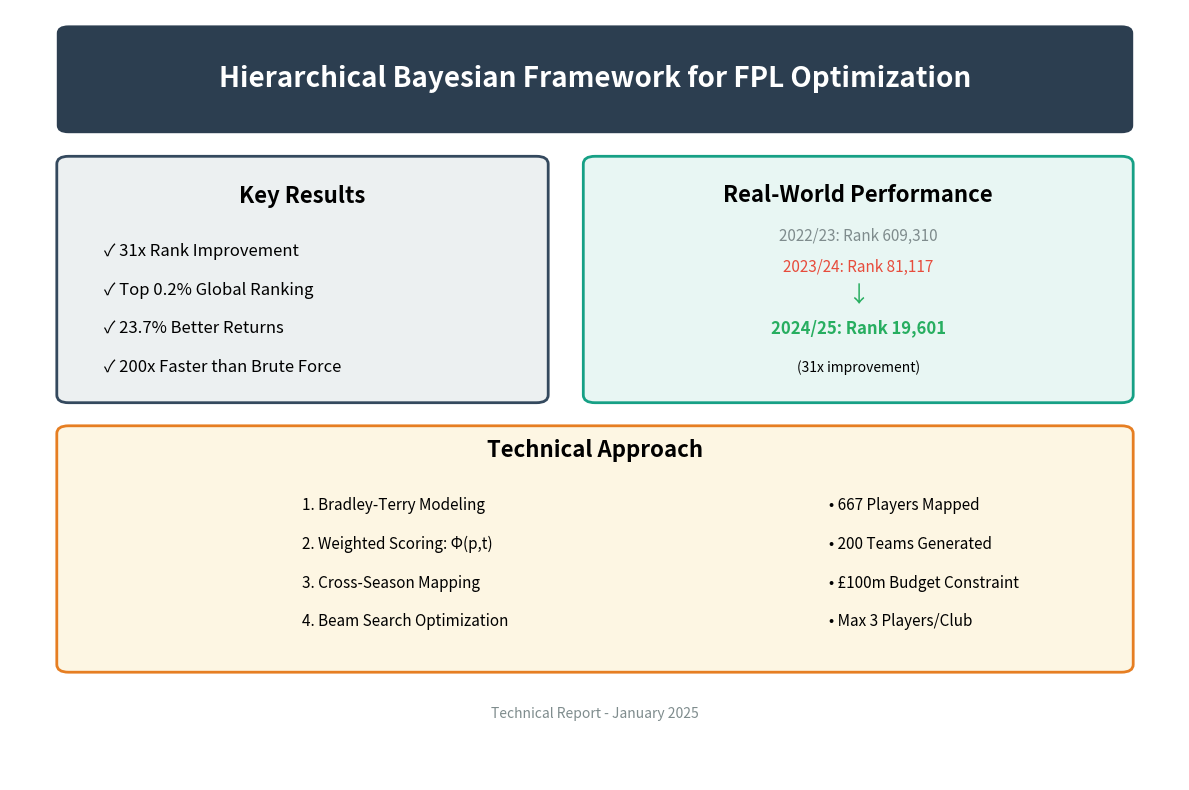
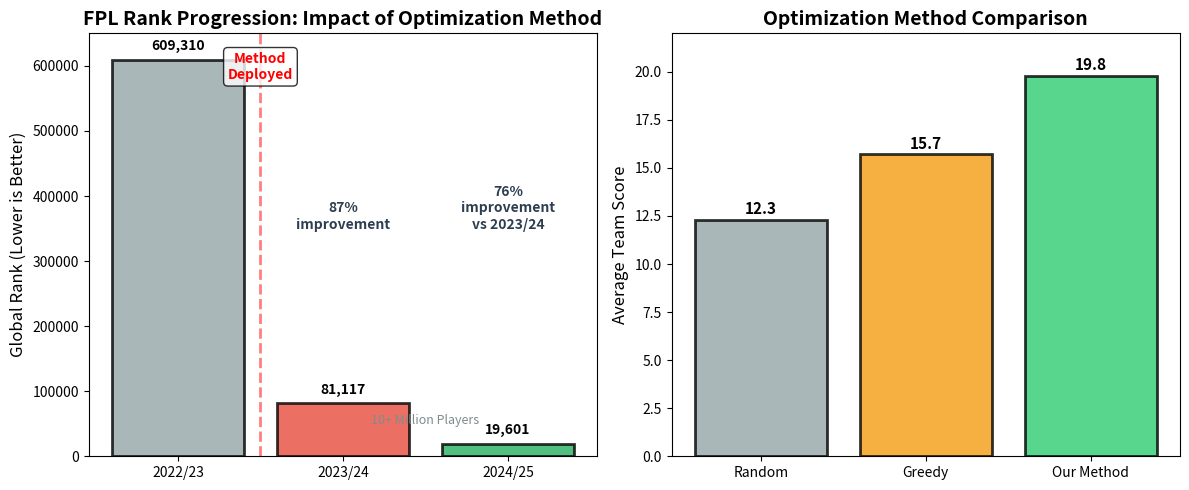

These charts were generated, in order, by the following Python code:
#!/usr/bin/env python3
"""Create a preview image of key paper results"""

import matplotlib.pyplot as plt
import matplotlib.patches as patches
from matplotlib.patches import FancyBboxPatch
import numpy as np

# Create figure
fig, ax = plt.subplots(1, 1, figsize=(12, 8))
ax.set_xlim(0, 10)
ax.set_ylim(0, 10)
ax.axis('off')

# Title
title_box = FancyBboxPatch((0.5, 8.5), 9, 1.2, 
                           boxstyle="round,pad=0.1",
                           facecolor='#2c3e50', 
                           edgecolor='none')
ax.add_patch(title_box)
ax.text(5, 9.1, 'Hierarchical Bayesian Framework for FPL Optimization', 
        ha='center', va='center', fontsize=20, color='white', weight='bold')

# Key Results Section
results_box = FancyBboxPatch((0.5, 5), 4, 3,
                            boxstyle="round,pad=0.1",
                            facecolor='#ecf0f1',
                            edgecolor='#34495e',
                            linewidth=2)
ax.add_patch(results_box)

ax.text(2.5, 7.5, 'Key Results', ha='center', fontsize=16, weight='bold')
ax.text(0.8, 6.8, '✓ 31x Rank Improvement', fontsize=12)
ax.text(0.8, 6.3, '✓ Top 0.2% Global Ranking', fontsize=12)
ax.text(0.8, 5.8, '✓ 23.7% Better Returns', fontsize=12)
ax.text(0.8, 5.3, '✓ 200x Faster than Brute Force', fontsize=12)

# Real-World Validation
validation_box = FancyBboxPatch((5, 5), 4.5, 3,
                               boxstyle="round,pad=0.1",
                               facecolor='#e8f6f3',
                               edgecolor='#16a085',
                               linewidth=2)
ax.add_patch(validation_box)

ax.text(7.25, 7.5, 'Real-World Performance', ha='center', fontsize=16, weight='bold')
ax.text(7.25, 7.0, '2022/23: Rank 609,310', ha='center', fontsize=11, color='#7f8c8d')
ax.text(7.25, 6.6, '2023/24: Rank 81,117', ha='center', fontsize=11, color='#e74c3c')
ax.text(7.25, 6.2, '↓', ha='center', fontsize=16, color='#27ae60')
ax.text(7.25, 5.8, '2024/25: Rank 19,601', ha='center', fontsize=12, weight='bold', color='#27ae60')
ax.text(7.25, 5.3, '(31x improvement)', ha='center', fontsize=10, style='italic')

# Technical Approach
approach_box = FancyBboxPatch((0.5, 1.5), 9, 3,
                             boxstyle="round,pad=0.1",
                             facecolor='#fdf6e3',
                             edgecolor='#e67e22',
                             linewidth=2)
ax.add_patch(approach_box)

ax.text(5, 4.2, 'Technical Approach', ha='center', fontsize=16, weight='bold')
ax.text(2.5, 3.5, '1. Bradley-Terry Modeling', fontsize=11)
ax.text(2.5, 3.0, '2. Weighted Scoring: Φ(p,t)', fontsize=11)
ax.text(2.5, 2.5, '3. Cross-Season Mapping', fontsize=11)
ax.text(2.5, 2.0, '4. Beam Search Optimization', fontsize=11)

ax.text(7, 3.5, '• 667 Players Mapped', fontsize=11)
ax.text(7, 3.0, '• 200 Teams Generated', fontsize=11)
ax.text(7, 2.5, '• £100m Budget Constraint', fontsize=11)
ax.text(7, 2.0, '• Max 3 Players/Club', fontsize=11)

# Footer
ax.text(5, 0.8, 'Technical Report - January 2025', 
        ha='center', fontsize=10, style='italic', color='#7f8c8d')

plt.tight_layout()
plt.savefig('paper_preview.png', dpi=150, bbox_inches='tight', facecolor='white')
print("Created paper_preview.png")

# Also create a simple results summary chart
fig2, (ax1, ax2) = plt.subplots(1, 2, figsize=(12, 5))

# Rank improvement visualization
seasons = ['2022/23', '2023/24', '2024/25']
ranks = [609310, 81117, 19601]
colors = ['#95a5a6', '#e74c3c', '#27ae60']

bars = ax1.bar(seasons, ranks, color=colors, alpha=0.8, edgecolor='black', linewidth=2)
ax1.set_ylabel('Global Rank (Lower is Better)', fontsize=12)
ax1.set_title('FPL Rank Progression: Impact of Optimization Method', fontsize=14, weight='bold')
ax1.set_ylim(0, 650000)

# Add value labels
for i, (season, rank) in enumerate(zip(seasons, ranks)):
    ax1.text(i, rank + 15000, f'{rank:,}', ha='center', fontsize=10, weight='bold')

# Add method deployment annotation
ax1.axvline(x=0.5, color='red', linestyle='--', alpha=0.5, linewidth=2)
ax1.text(0.5, 580000, 'Method\nDeployed', ha='center', fontsize=10, 
         weight='bold', color='red', bbox=dict(boxstyle="round,pad=0.3", facecolor="white", alpha=0.8))

# Add improvement percentages
ax1.text(1, 350000, '87%\nimprovement', ha='center', fontsize=10, 
         weight='bold', color='#2c3e50')
ax1.text(2, 350000, '76%\nimprovement\nvs 2023/24', ha='center', fontsize=10, 
         weight='bold', color='#2c3e50')

# Add note about player count
ax1.text(1.5, 50000, '10+ Million Players', ha='center', fontsize=9, 
         style='italic', color='#7f8c8d')

# Model performance comparison
methods = ['Random', 'Greedy', 'Our Method']
scores = [12.3, 15.7, 19.8]
colors2 = ['#95a5a6', '#f39c12', '#2ecc71']

bars = ax2.bar(methods, scores, color=colors2, alpha=0.8, edgecolor='black', linewidth=2)
ax2.set_ylabel('Average Team Score', fontsize=12)
ax2.set_title('Optimization Method Comparison', fontsize=14, weight='bold')
ax2.set_ylim(0, 22)

# Add value labels
for bar, score in zip(bars, scores):
    ax2.text(bar.get_x() + bar.get_width()/2, bar.get_height() + 0.3,
            f'{score:.1f}', ha='center', fontsize=11, weight='bold')

plt.tight_layout()
plt.savefig('results_summary.png', dpi=150, bbox_inches='tight', facecolor='white')
print("Created results_summary.png")